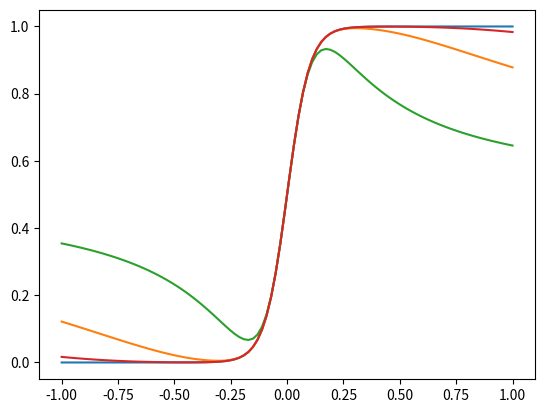

Recreate this plot in Python.
import numpy as np
import matplotlib.pyplot as plt
import math

def pade22(x): #Pade approx. of exp(x)
    return (1.+x/2.+x**2/12.)/(1-x/2.+x**2/12.)

def pade33(x):
    return (1.+x/2.+x**2/10.+x**3/120.)/(1-x/2.+x**2/10.-x**3/120.)

def pade44(x):
    return (1.+x/2.+3.*x**2/28.+x**3/84.+x**4/1680.)/(1.-x/2.+3.*x**2/28.-x**3/84.+x**4/1680.)

def pade66(x):
    y=coeff(6,0)+coeff(6,1)*x+coeff(6,2)*x**2+coeff(6,3)*x**3+coeff(6,4)*x**4+coeff(6,5)*x**5+coeff(6,6)*x**6
    return y/(coeff(6,0)-coeff(6,1)*x+coeff(6,2)*x**2-coeff(6,3)*x**3+coeff(6,4)*x**4-coeff(6,5)*x**5+coeff(6,6)*x**6)

def coeff(n,j):
    return math.factorial(2*n-j)*math.factorial(n)/(math.factorial(j)*math.factorial(n-j)*math.factorial(2*n))

x = np.linspace(-1,1,100)
#plt.plot(x,1./(1.+np.exp(-20.*x)),x,0.5*(1.+np.tanh(10*x)))
'''
plt.plot( x,1./(1.+np.exp(-20.*x)),
         x,1./(1.+pade22(-20.*x)), x,1./(1.+pade33(-20.*x)),
         x, 0.5*( 1./(1.+pade22(-20.*x)) + 1./(1.+pade33(-20.*x)) ) )
'''
plt.plot( x,1./(1.+np.exp(-20.*x)), x,1./(1.+pade44(-20.*x)), x,1./(1.+pade22(-20.*x)),x, 1./(1.+pade66(-20.*x)))
plt.show()